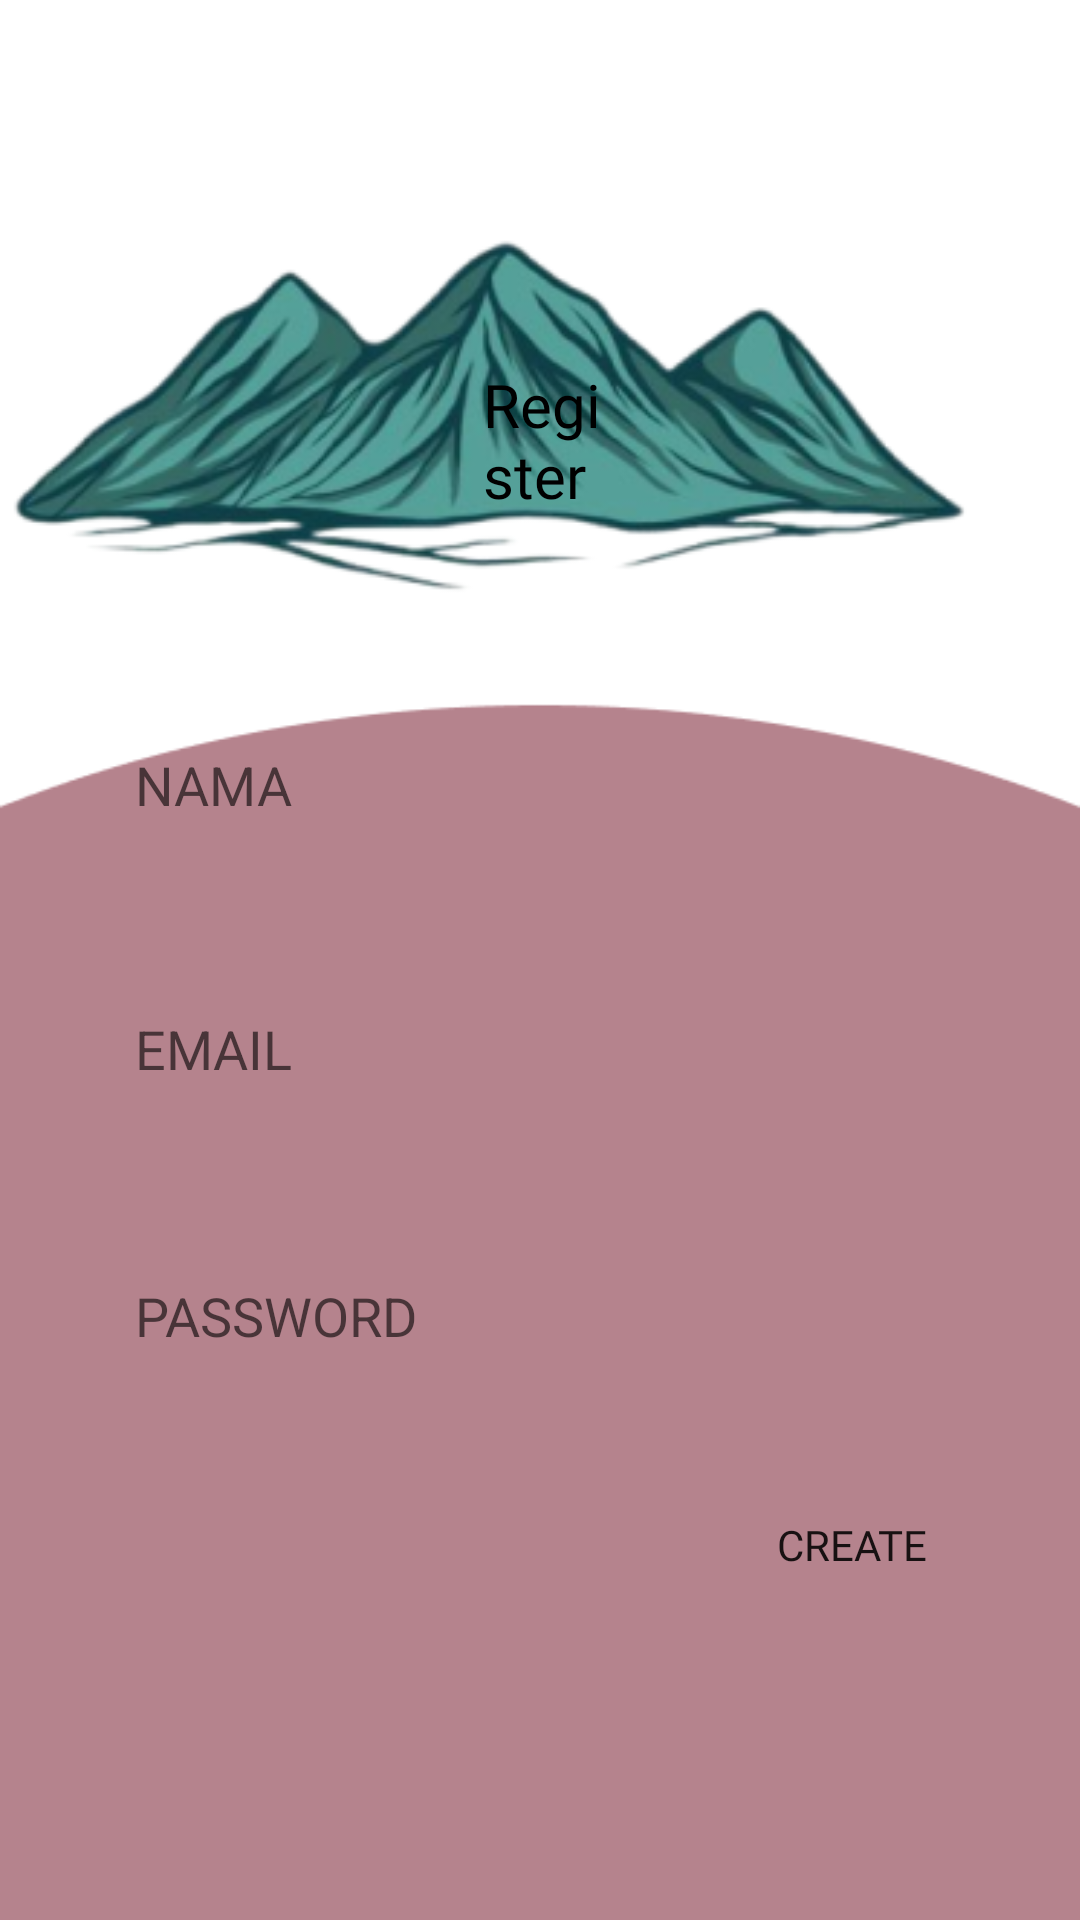

Android layout source for this screen:
<!-- AndroidManifest.xml: application theme Theme.Info_Perndakian -->
<!-- res/layout/activity_register.xml -->
<?xml version="1.0" encoding="utf-8"?>
<RelativeLayout xmlns:android="http://schemas.android.com/apk/res/android"
    xmlns:app="http://schemas.android.com/apk/res-auto"
    xmlns:tools="http://schemas.android.com/tools"
    android:layout_width="match_parent"
    android:layout_height="match_parent"
    android:background="@drawable/bg5">



    <ImageView
        android:id="@+id/R_img2"
        android:layout_width="wrap_content"
        android:layout_height="wrap_content"
        android:layout_alignParentLeft="true"
        android:layout_alignParentTop="true"
        android:layout_alignParentEnd="true"
        android:layout_marginVertical="60dp"
        android:layout_marginLeft="39dp"
        android:layout_marginTop="60dp"
        android:layout_marginEnd="37dp"
        android:src="@drawable/gambar4" />


    <TextView
        android:id="@+id/txt_1"
        android:layout_width="wrap_content"
        android:layout_height="wrap_content"
        android:layout_alignParentStart="true"
        android:layout_alignParentEnd="true"
        android:layout_alignParentBottom="true"
        android:layout_marginStart="161dp"
        android:layout_marginTop="20dp"
        android:layout_marginEnd="157dp"
        android:layout_marginBottom="468dp"
        android:fontFamily="@font/poppinsbold"
        android:text="Register"
        android:textColor="@color/black"
        android:textSize="20dp" />

    <EditText
        android:id="@+id/nama"
        android:layout_width="match_parent"
        android:layout_height="57dp"
        android:layout_alignParentBottom="true"
        android:layout_marginLeft="25dp"
        android:layout_marginRight="25dp"
        android:layout_marginBottom="350dp"
        android:background="@drawable/button_shape"
        android:backgroundTint="@color/abu"
        android:hint="NAMA"
        android:paddingLeft="20dp" />

    <EditText
        android:id="@+id/usrname"
        android:layout_width="match_parent"
        android:layout_height="57dp"
        android:layout_alignParentBottom="true"
        android:layout_marginLeft="25dp"
        android:layout_marginRight="25dp"
        android:layout_marginBottom="262dp"
        android:background="@drawable/button_shape"
        android:backgroundTint="@color/abu"
        android:hint="EMAIL"
        android:paddingLeft="20dp" />

    <EditText
        android:id="@+id/psswd"
        android:layout_width="match_parent"
        android:layout_height="57dp"
        android:layout_alignParentBottom="true"
        android:layout_marginLeft="25dp"
        android:layout_marginRight="25dp"
        android:layout_marginBottom="173dp"
        android:background="@drawable/button_shape"
        android:backgroundTint="@color/abu"
        android:hint="PASSWORD"
        android:paddingLeft="20dp"/>

    <Button
        android:id="@+id/btn_1"
        android:layout_width="wrap_content"
        android:layout_height="wrap_content"
        android:layout_alignParentStart="true"
        android:layout_alignParentEnd="true"
        android:layout_alignParentBottom="true"
        android:layout_marginStart="234dp"
        android:layout_marginEnd="26dp"
        android:layout_marginBottom="101dp"
        android:width="300dp"
        android:background="@drawable/button_shape"
        android:fontFamily="@font/poppinsbold"
        android:text="CREATE"
        android:textSize="14dp" />


</RelativeLayout>
<!-- resources referenced by this layout -->
<resources>
  <color name="abu">#D9D9D9</color>
  <color name="black">#000000</color>
  <!-- drawable bg5: png bitmap (drawable, 3864 bytes) -->
  <!-- drawable gambar4: png bitmap (drawable, 54163 bytes) -->
  <style name="Theme.Info_Perndakian" parent="Theme.AppCompat.Light.DarkActionBar">
          <item name="colorPrimary">@color/primaryColor</item>
          <item name="colorAccent">@color/black</item>
          <item name="colorOnSecondary">@color/white</item>
          <item name="colorOnPrimary">@color/abu</item>
      </style>
  <color name="primaryColor">#DAA0AC</color>
  <color name="white">#F5F5F5</color>
</resources>
